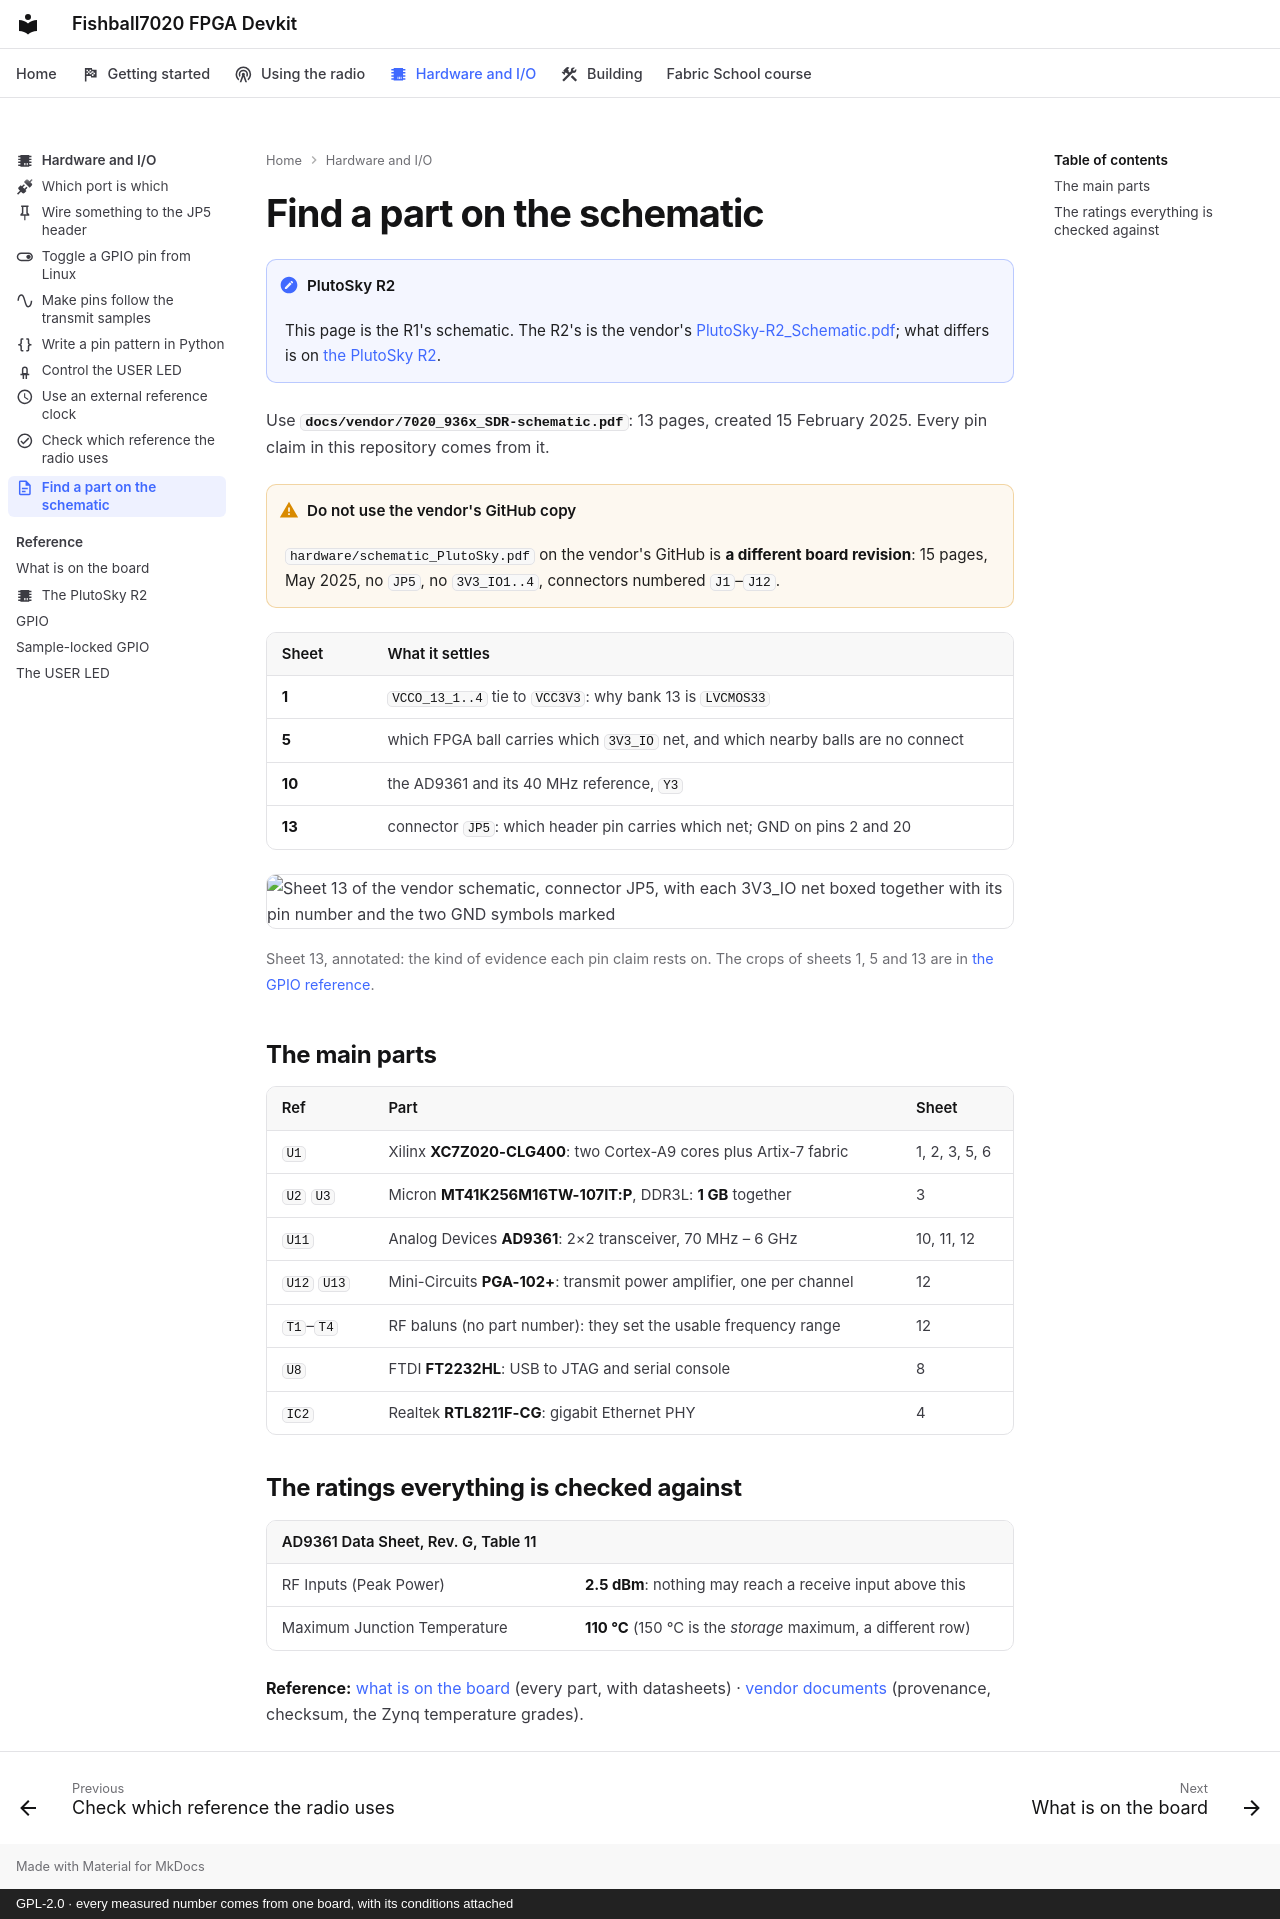

repository: matsvandamme/fishball7020-fpga-devkit · page: hw/find-a-part/index.html · generator: mkdocs · copyright: GPL-2.0 · every measured number comes from one board, with its conditions attached

---
icon: material/file-document-outline
description: Which schematic to trust, which sheets matter, and the ratings everything here is checked against.
---

# Find a part on the schematic

!!! note "PlutoSky R2"
    This page is the R1's schematic. The R2's is the vendor's
    [PlutoSky-R2_Schematic.pdf](https://github.com/OpenSourceSDRLab/PlutoSky-R2/blob/main/hardware/PlutoSky-R2_Schematic.pdf);
    what differs is on [the PlutoSky R2](../plutosky-r2.md).

Use **[`docs/vendor/7020_936x_SDR-schematic.pdf`](../vendor/7020_936x_SDR-schematic.pdf)**:
13 pages, created 15 February 2025. Every pin claim in this repository comes
from it.

!!! warning "Do not use the vendor's GitHub copy"
    `hardware/schematic_PlutoSky.pdf` on the vendor's GitHub is **a different board
    revision**: 15 pages, May 2025, no `JP5`, no `3V3_IO1..4`, connectors numbered
    `J1`–`J12`.

| Sheet | What it settles |
|---|---|
| **1** | `VCCO_13_1..4` tie to `VCC3V3`: why bank 13 is `LVCMOS33` |
| **5** | which FPGA ball carries which `3V3_IO` net, and which nearby balls are no connect |
| **10** | the AD9361 and its 40 MHz reference, `Y3` |
| **13** | connector `JP5`: which header pin carries which net; GND on pins 2 and 20 |

![Sheet 13 of the vendor schematic, connector JP5, with each 3V3_IO net boxed together with its pin number and the two GND symbols marked](../img/schematic-sheet13-jp5-pins.png)

*Sheet 13, annotated: the kind of evidence each pin claim rests on. The crops
of sheets 1, 5 and 13 are in
[the GPIO reference](../tx-gpio-bitmap.md#where-the-pin-numbers-come-from).*

## The main parts

| Ref | Part | Sheet |
|---|---|---|
| `U1` | Xilinx **XC7Z020-CLG400**: two Cortex-A9 cores plus Artix-7 fabric | 1, 2, 3, 5, 6 |
| `U2` `U3` | Micron **MT41K256M16TW-107IT:P**, DDR3L: **1 GB** together | 3 |
| `U11` | Analog Devices **AD9361**: 2×2 transceiver, 70 MHz – 6 GHz | 10, 11, 12 |
| `U12` `U13` | Mini-Circuits **PGA-102+**: transmit power amplifier, one per channel | 12 |
| `T1`–`T4` | RF baluns (no part number): they set the usable frequency range | 12 |
| `U8` | FTDI **FT2232HL**: USB to JTAG and serial console | 8 |
| `IC2` | Realtek **RTL8211F-CG**: gigabit Ethernet PHY | 4 |

## The ratings everything is checked against

| AD9361 Data Sheet, Rev. G, Table 11 | |
|---|---|
| RF Inputs (Peak Power) | **2.5 dBm**: nothing may reach a receive input above this |
| Maximum Junction Temperature | **110 °C** (150 °C is the *storage* maximum, a different row) |

**Reference:** [what is on the board](../hardware.md) (every part, with
datasheets) · [vendor documents](../vendor/README.md) (provenance, checksum,
the Zynq temperature grades).
